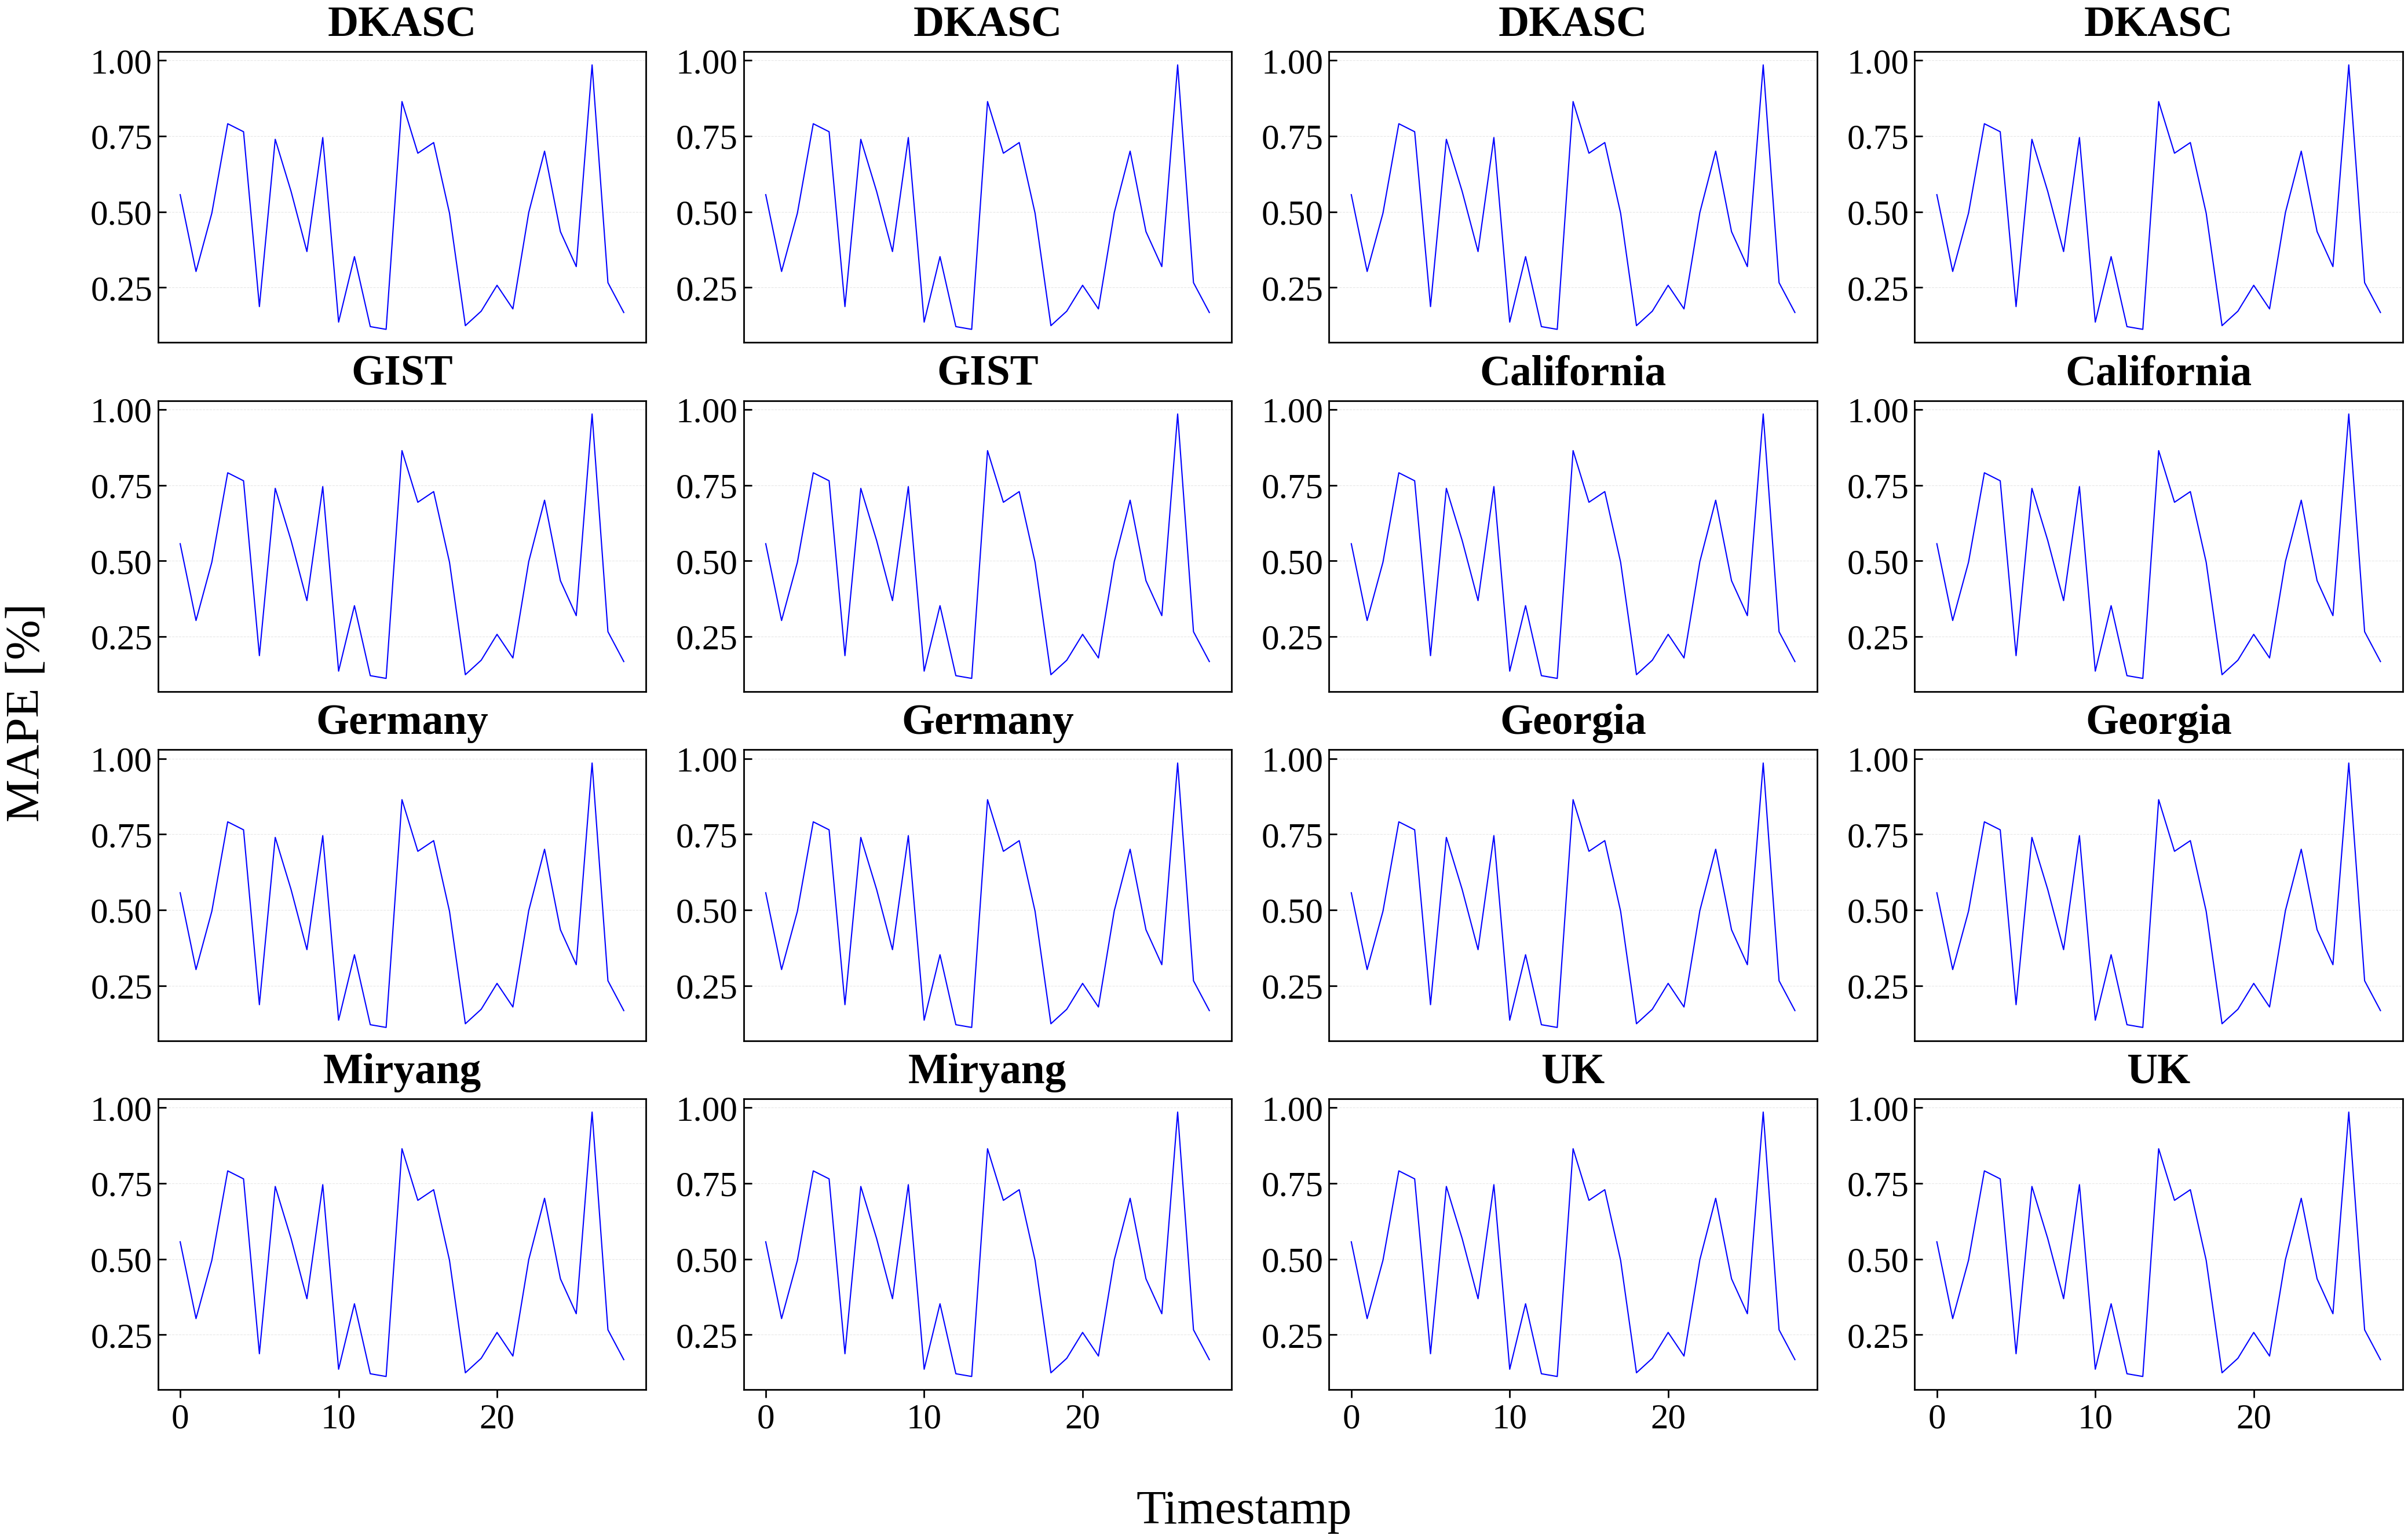

Write Python code to recreate this figure. (Note: this script raises an exception after producing the figure.)
#%%
import matplotlib.pyplot as plt
from matplotlib import gridspec
import numpy as np
import random

input_dummy = np.random.rand(5)
pred_dummy = np.random.rand(24)
gt_dumpy = np.random.rand(24)

plot_order = ['DKASC', 'DKASC', 'DKASC', 'DKASC',
              'GIST', 'GIST', 'California', 'California',
              'Germany', 'Germany', 'Georgia', 'Georgia',
              'Miryang', 'Miryang', 'UK', 'UK']

plt.style.use('default')

plt.rcParams['font.size'] = 44
plt.rcParams['font.family'] = 'Liberation Serif'

fig = plt.figure(figsize=(50, 30)) # 50?

outer_grid = gridspec.GridSpec(4, 4, figure=fig, hspace=0.2, wspace=0.2)

for idx, region in enumerate(plot_order):
    show_ylabel = idx % 4 == 0 # 왼쪽 열에 y축 레이블 표시
    ax = fig.add_subplot(outer_grid[idx])

    x = np.arange(len(np.concatenate([input_dummy, pred_dummy])))
    for spine in ax.spines.values():
            spine.set_linewidth(2)  # 원하는 굵기로 설정 (예: 2)
    ax.plot(x, np.concatenate([input_dummy, pred_dummy]), color='blue', label='Input')
    ax.set_title(region, pad=20, fontweight='bold')
    
    # if show_ylabel:
    #     ax.set_ylabel ('MAPE [%]', rotation=90, va='center', ha='center', labelpad=30)
    
    if idx in [12, 13, 14, 15]:
        ax.tick_params(axis='x', length=10, width=2, pad=7)
        # ax.set_xlabel('Timestamp')
    else: 
        ax.tick_params(axis='x', bottom=False, top=False, labelbottom=False)
    
   
    ax.tick_params(axis='y', direction='in', length=10, width=2, pad=7)

    
    ax.yaxis.grid(True, linestyle='--', alpha=0.3, zorder=0)

fig.text(
    0.5, 0.04, 'Timestamp', ha='center', va='center', fontdict={'fontsize': 60}
)

fig.text(
    0.08, 0.5, 'MAPE [%]', ha='center', va='center', rotation='vertical', fontdict={'fontsize': 60}
)
fig.legend(
     category
)
plt.show()
                 
# %%
